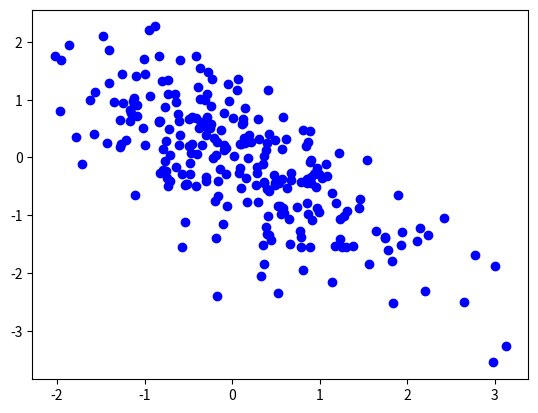

Python code for this plot:
#coding:utf-8
#!/usr/local/bin/python

"""相関を持つ２次元のガウス分布からのサンプルの生成"""

import matplotlib.pyplot as plt
import numpy as np

N = 250

def gauss2(L):
    return np.dot(L, np.random.randn(2))

def main():
    # S = np.array([[1,0.9],[0.9,1]])
    S = np.array([[1,-0.7],[-0.7,1]])
    # S = np.array([[1,0],[0,1]])

    L = np.linalg.cholesky(S)
    X = np.array([gauss2(L) for n in range(N)])

    plt.plot(X.T[0], X.T[1], 'ob', markersize=6)
    plt.show()

if __name__ == "__main__":
    main()
